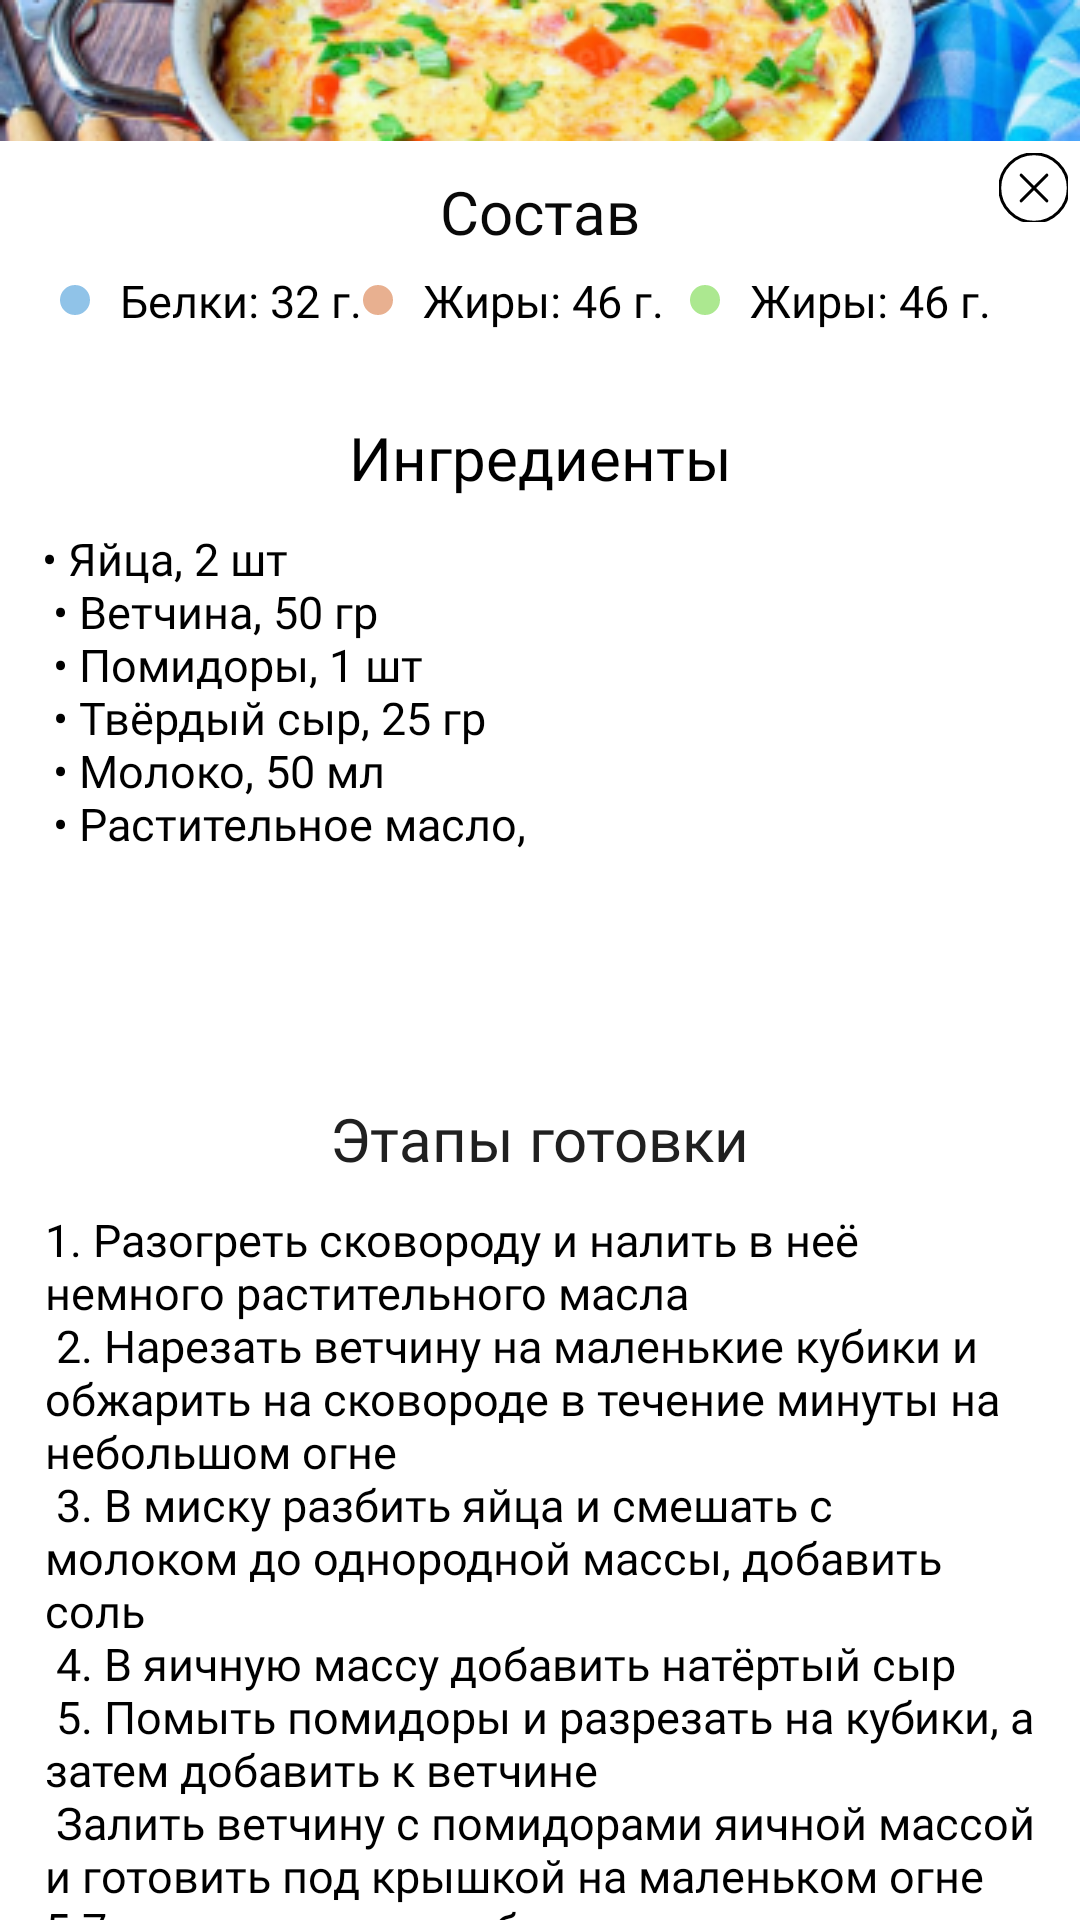

The Android layout XML behind this screen, and the referenced resources:
<!-- AndroidManifest.xml: application theme Theme.Power -->
<!-- res/layout/recept_4.xml -->
<?xml version="1.0" encoding="utf-8"?>
<androidx.constraintlayout.widget.ConstraintLayout xmlns:android="http://schemas.android.com/apk/res/android"
    xmlns:app="http://schemas.android.com/apk/res-auto"
    xmlns:tools="http://schemas.android.com/tools"
    android:layout_width="360dp"
    android:layout_height="700dp"
    android:background="@color/white"
    android:orientation="vertical"
    android:padding="0dp"
    tools:ignore="TextSizeCheck">

    <ImageView
        android:id="@+id/imageView78"
        android:layout_width="360dp"
        android:layout_height="47dp"
        android:contentDescription="@string/recept_1"
        android:scaleType="fitXY"
        app:layout_constraintEnd_toEndOf="parent"
        app:layout_constraintStart_toStartOf="parent"
        app:layout_constraintTop_toTopOf="parent"
        app:srcCompat="@drawable/recept_4"
        tools:ignore="VisualLintBounds,ImageContrastCheck" />

    <ImageButton
        android:id="@+id/imageButton2"
        android:layout_width="23dp"
        android:layout_height="23dp"
        android:layout_marginTop="4dp"
        android:layout_marginEnd="4dp"
        android:background="@null"
        android:backgroundTint="@null"
        android:importantForAccessibility="no"
        app:layout_constraintEnd_toEndOf="parent"
        app:layout_constraintTop_toBottomOf="@+id/imageView78"
        app:srcCompat="@drawable/exit_krest"
        tools:ignore="SpeakableTextPresentCheck,TouchTargetSizeCheck" />

    <TextView
        android:id="@+id/textView58"
        android:layout_width="wrap_content"
        android:layout_height="wrap_content"
        android:layout_marginTop="10dp"
        android:fontFamily="@font/roboto"
        android:text="@string/Sostav"
        android:textColor="#090909"
        android:textSize="20sp"
        app:layout_constraintEnd_toEndOf="parent"
        app:layout_constraintStart_toStartOf="parent"
        app:layout_constraintTop_toBottomOf="@+id/imageView78" />

    <ImageView
        android:id="@+id/imageView80"
        android:layout_width="wrap_content"
        android:layout_height="wrap_content"
        android:layout_marginStart="20dp"
        android:layout_marginTop="48dp"
        android:contentDescription="@string/oval_color_1"
        app:layout_constraintStart_toStartOf="parent"
        app:layout_constraintTop_toBottomOf="@+id/imageView78"
        app:srcCompat="@drawable/oval_color"
        tools:ignore="ImageContrastCheck" />

    <ImageView
        android:id="@+id/imageView81"
        android:layout_width="wrap_content"
        android:layout_height="wrap_content"
        android:layout_marginStart="121dp"
        android:layout_marginTop="48dp"
        android:contentDescription="@string/oval_color_2"
        app:layout_constraintStart_toStartOf="parent"
        app:layout_constraintTop_toBottomOf="@+id/imageView78"
        app:srcCompat="@drawable/oval_color_2"
        tools:ignore="ImageContrastCheck" />

    <ImageView
        android:id="@+id/imageView82"
        android:layout_width="wrap_content"
        android:layout_height="wrap_content"
        android:layout_marginStart="230dp"
        android:layout_marginTop="48dp"
        android:contentDescription="@string/oval_color_3"
        app:layout_constraintStart_toStartOf="parent"
        app:layout_constraintTop_toBottomOf="@+id/imageView78"
        app:srcCompat="@drawable/oval_color_3"
        tools:ignore="ImageContrastCheck" />

    <TextView
        android:id="@+id/textView59"
        android:layout_width="wrap_content"
        android:layout_height="wrap_content"
        android:layout_marginStart="10dp"
        android:fontFamily="@font/roboto_light"
        android:text="@string/_32"
        android:textColor="#000000"
        android:textSize="15sp"
        app:layout_constraintBottom_toBottomOf="@+id/imageView80"
        app:layout_constraintStart_toEndOf="@+id/imageView80"
        app:layout_constraintTop_toTopOf="@+id/imageView80" />

    <TextView
        android:id="@+id/textView60"
        android:layout_width="wrap_content"
        android:layout_height="wrap_content"
        android:layout_marginStart="10dp"
        android:fontFamily="@font/roboto_light"
        android:text="@string/_46"
        android:textColor="#000000"
        android:textSize="15sp"
        app:layout_constraintBottom_toBottomOf="@+id/imageView81"
        app:layout_constraintStart_toEndOf="@+id/imageView81"
        app:layout_constraintTop_toTopOf="@+id/imageView81" />

    <TextView
        android:id="@+id/textView61"
        android:layout_width="wrap_content"
        android:layout_height="wrap_content"
        android:layout_marginStart="10dp"
        android:fontFamily="@font/roboto_light"
        android:text="@string/_461"
        android:textColor="#000000"
        android:textSize="15sp"
        app:layout_constraintBottom_toBottomOf="@+id/imageView82"
        app:layout_constraintStart_toEndOf="@+id/imageView82"
        app:layout_constraintTop_toTopOf="@+id/imageView82" />

    <TextView
        android:id="@+id/textView62"
        android:layout_width="wrap_content"
        android:layout_height="wrap_content"
        android:layout_marginTop="92dp"
        android:fontFamily="@font/roboto"
        android:text="@string/ingridients"
        android:textColor="#000000"
        android:textSize="20sp"
        app:layout_constraintEnd_toEndOf="parent"
        app:layout_constraintStart_toStartOf="parent"
        app:layout_constraintTop_toBottomOf="@+id/imageView78" />

    <TextView
        android:id="@+id/textView63"
        android:layout_width="180dp"
        android:layout_height="160dp"
        android:layout_marginStart="14dp"
        android:layout_marginTop="10dp"
        android:fontFamily="@font/roboto_light"
        android:lines="6"
        android:text="@string/recept_4_text"
        android:textColor="#000000"
        android:textSize="15sp"
        app:layout_constraintStart_toStartOf="parent"
        app:layout_constraintTop_toBottomOf="@+id/textView62"
        tools:ignore="TextSizeCheck" />

    <TextView
        android:id="@+id/textView64"
        android:layout_width="wrap_content"
        android:layout_height="wrap_content"
        android:layout_marginTop="30dp"
        android:fontFamily="@font/roboto"
        android:text="@string/etap_kitchen"
        android:textColor="#202020"
        android:textSize="20sp"
        app:layout_constraintEnd_toEndOf="parent"
        app:layout_constraintStart_toStartOf="parent"
        app:layout_constraintTop_toBottomOf="@+id/textView63" />

    <TextView
        android:id="@+id/textView65"
        android:layout_width="330dp"
        android:layout_height="252dp"
        android:layout_marginStart="15dp"
        android:layout_marginTop="10dp"
        android:fontFamily="@font/roboto_light"
        android:text="@string/etap_4"
        android:textColor="#000000"
        android:textSize="15sp"
        app:layout_constraintStart_toStartOf="parent"
        app:layout_constraintTop_toBottomOf="@+id/textView64"
        tools:ignore="TextSizeCheck" />

</androidx.constraintlayout.widget.ConstraintLayout>
<!-- resources referenced by this layout -->
<resources>
  <color name="white">#FFFFFFFF</color>
  <!-- drawable exit_krest (drawable) -->
  <vector xmlns:android="http://schemas.android.com/apk/res/android"
      android:width="24dp"
      android:height="24dp"
      android:viewportWidth="24"
      android:viewportHeight="24">
    <path
        android:strokeWidth="1"
        android:pathData="M12,23.429C18.312,23.429 23.429,18.312 23.429,12C23.429,5.688 18.312,0.572 12,0.572C5.688,0.572 0.572,5.688 0.572,12C0.572,18.312 5.688,23.429 12,23.429Z"
        android:strokeLineJoin="round"
        android:fillColor="#00000000"
        android:strokeColor="#000000"
        android:strokeLineCap="round"/>
    <path
        android:strokeWidth="1"
        android:pathData="M7.714,7.714L16.286,16.286M16.286,7.714L7.714,16.286"
        android:strokeLineJoin="round"
        android:fillColor="#00000000"
        android:strokeColor="#000000"
        android:strokeLineCap="round"/>
  </vector>
  <!-- drawable oval_color (drawable) -->
  <shape xmlns:android="http://schemas.android.com/apk/res/android"
      android:shape="oval">
      <solid android:color="#90C3E8"/> 
      <size
          android:width="10dp"
          android:height="10dp"/>
  </shape>
  <!-- drawable oval_color_2 (drawable) -->
  <shape xmlns:android="http://schemas.android.com/apk/res/android"
      android:shape="oval">
      <solid android:color="#E8B090"/> 
      <size
          android:width="10dp"
          android:height="10dp"/>
  </shape>
  <!-- drawable oval_color_3 (drawable) -->
  <shape xmlns:android="http://schemas.android.com/apk/res/android"
      android:shape="oval">
      <solid android:color="#ACE890"/> 
      <size
          android:width="10dp"
          android:height="10dp"/>
  </shape>
  <!-- drawable recept_4: png bitmap (drawable, 46619 bytes) -->
  <string name="Sostav">Состав</string>
  <string name="_32">Белки: 32 г.</string>
  <string name="_46">Жиры: 46 г.</string>
  <string name="_461">Жиры: 46 г.</string>
  <string name="etap_4">1. Разогреть сковороду и налить в неё немного растительного масла\n 2. Нарезать ветчину на маленькие кубики и обжарить на сковороде в течение минуты на небольшом огне\n 3. В миску разбить яйца и смешать с молоком до однородной массы, добавить соль\n 4. В яичную массу добавить натёртый сыр\n 5. Помыть помидоры и разрезать на кубики, а затем добавить к ветчине\n Залить ветчину с помидорами яичной массой и готовить под крышкой на маленьком огне 5-7 минут, в конце добавить зелень и специи</string>
  <string name="etap_kitchen">Этапы готовки</string>
  <string name="ingridients">Ингредиенты</string>
  <string name="oval_color_1">oval_color_1</string>
  <string name="oval_color_2">oval_color_2</string>
  <string name="oval_color_3">oval_color_3</string>
  <string name="recept_1">recept_1</string>
  <string name="recept_4_text">• Яйца, 2 шт\n • Ветчина, 50 гр\n • Помидоры, 1 шт\n • Твёрдый сыр, 25 гр\n • Молоко, 50 мл\n • Растительное масло, 10 гр\n • Зелень\n • Соль\n • Специи сухие</string>
  <style name="Theme.Power" parent="Base.Theme.Power" />
  <style name="Base.Theme.Power" parent="Theme.Material3.DayNight.NoActionBar">
          
          
      <item name="android:statusBarColor" tools:targetApi="l">@color/white</item>
      </style>
</resources>
